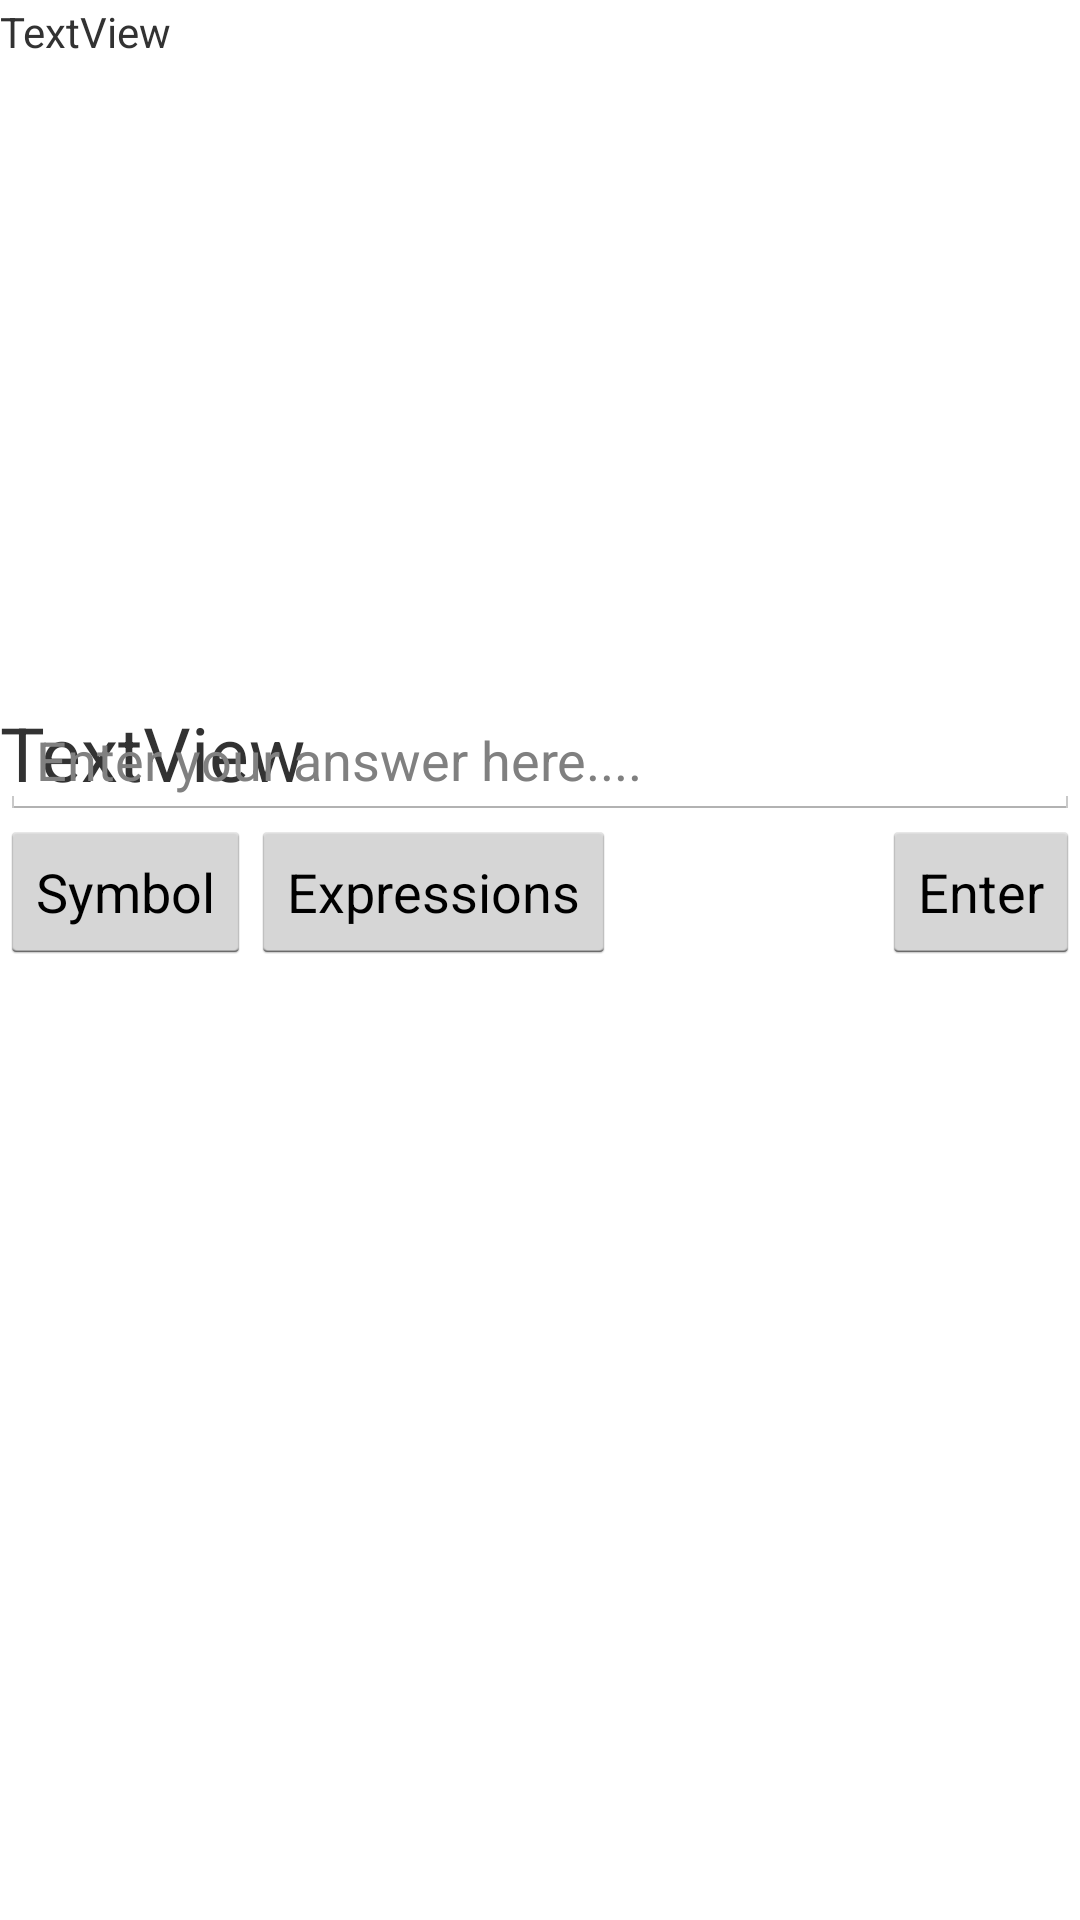

Here is an Android app screen rendered from its layout file. Give the layout XML and the strings, colors and styles it references.
<!-- AndroidManifest.xml: application theme android:Theme.Holo.Light.DarkActionBar -->
<!-- res/layout/individual_question.xml -->
<?xml version="1.0" encoding="utf-8"?>
<RelativeLayout xmlns:android="http://schemas.android.com/apk/res/android"
    android:id="@+id/RelativeLayout1"
    android:layout_width="match_parent"
    android:layout_height="match_parent"
    android:orientation="vertical" >

    <TextView
        android:id="@+id/question_title"
        android:layout_width="match_parent"
        android:layout_height="wrap_content"
        android:layout_alignParentTop="true"
        android:layout_marginTop="1dp"
        android:text="TextView" />

    <ImageView
        android:id="@+id/question"
        android:layout_width="100dp"
        android:layout_height="200dp"
        android:layout_alignParentLeft="true"
        android:layout_alignParentRight="true"
        android:layout_marginTop="34dp" />

    <TextView
        android:id="@+id/author"
        android:layout_width="wrap_content"
        android:layout_height="wrap_content"
        android:layout_below="@id/question"
        android:layout_marginRight="38dp"
        android:text="TextView" 
        android:textSize="25dp"/>

    <ListView
        android:id="@+id/answer_list"
        android:layout_width="match_parent"
        android:layout_height="wrap_content"
        android:layout_alignParentLeft="true"
        android:layout_below="@id/question" >
    </ListView>

    <EditText
        android:id="@+id/answer_section"
        android:layout_width="match_parent"
        android:layout_height="wrap_content"
        android:layout_alignParentLeft="true"
        android:layout_below="@id/answer_list"
        android:ems="10"
        android:hint="Enter your answer here...."
        android:inputType="textMultiLine" />

    <Button
        android:id="@+id/Symbol"
        android:layout_width="wrap_content"
        android:layout_height="wrap_content"
        android:layout_below="@id/answer_section"
        android:text="Symbol" />

    <Button
        android:id="@+id/Expressions"
        android:layout_width="wrap_content"
        android:layout_height="wrap_content"
        android:layout_below="@id/answer_section"
        android:layout_toRightOf="@id/Symbol"
        android:text="Expressions" />

    <Button
        android:id="@+id/Enter"
        android:layout_width="wrap_content"
        android:layout_height="wrap_content"
        android:layout_alignParentRight="true"
        android:layout_below="@id/answer_section"
        android:text="Enter" />

</RelativeLayout>
<!-- resources referenced by this layout -->
<resources>

</resources>
